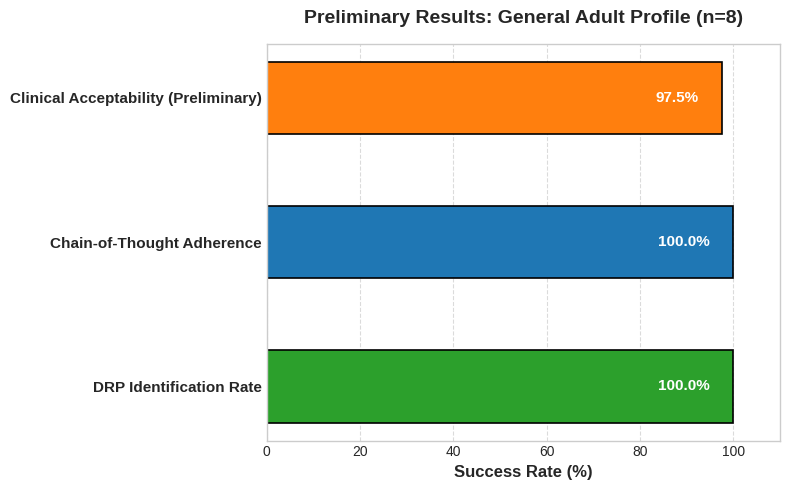

This chart was generated by the following Python code:
import matplotlib.pyplot as plt
import numpy as np

# Data
metrics = ['DRP Identification Rate', 'Chain-of-Thought Adherence', 'Clinical Acceptability (Preliminary)']
percentages = [100.0, 100.0, 97.5]

# Style configuration
plt.style.use('seaborn-v0_8-whitegrid')
fig, ax = plt.subplots(figsize=(8, 5))

# Create bars
y_pos = np.arange(len(metrics))
bars = ax.barh(y_pos, percentages, height=0.5, color=['#2ca02c', '#1f77b4', '#ff7f0e'], edgecolor='black', linewidth=1.2)

# Set axis limits and labels
ax.set_xlim(0, 110)
ax.set_yticks(y_pos)
ax.set_yticklabels(metrics, fontsize=11, fontweight='bold')
ax.set_xlabel('Success Rate (%)', fontsize=12, fontweight='bold')
ax.set_title('Preliminary Results: General Adult Profile (n=8)', fontsize=14, fontweight='bold', pad=15)

# Add text labels on bars
for bar in bars:
    width = bar.get_width()
    ax.text(width - 5, bar.get_y() + bar.get_height()/2, f'{width}%', 
            ha='right', va='center', color='white', fontweight='bold', fontsize=11)

# Enhance grid and layout
ax.xaxis.grid(True, linestyle='--', alpha=0.7)
ax.yaxis.grid(False)
plt.tight_layout()

# Save image
plt.savefig('fig2_results.png', dpi=300, bbox_inches='tight')
print('Chart successfully saved to fig2_results.png')
